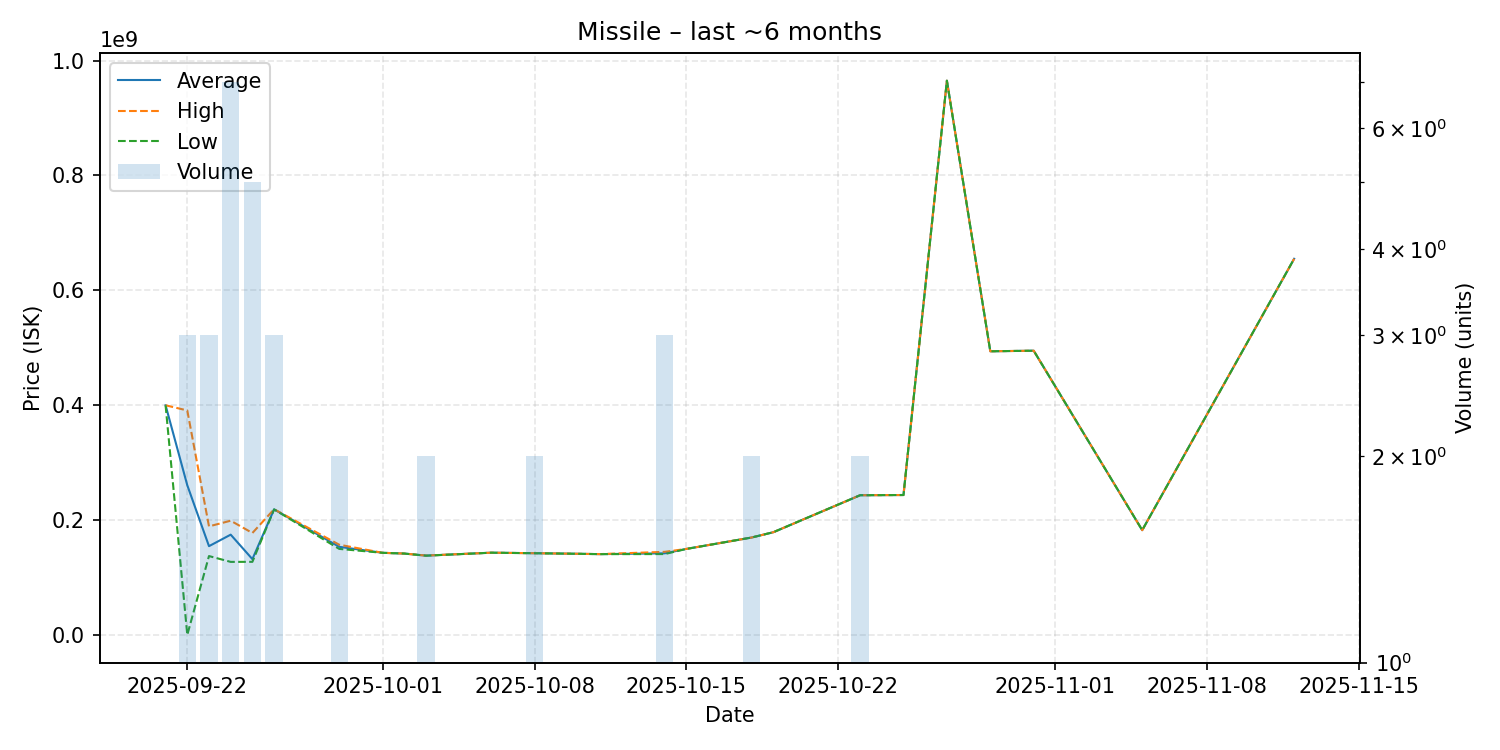

Data behind this chart, as committed beside it:
date, average, highest, lowest, order_count, volume
2025-09-21, 400000000, 400000000, 400000000, 1, 1
2025-09-22, 260783333, 391000000, 350000, 3, 3
2025-09-23, 154766667, 189200000, 137550000, 3, 3
2025-09-24, 174800000, 199100000, 127400000, 7, 7
2025-09-25, 132220000, 177700000, 127500000, 5, 5
2025-09-26, 218833333, 219000000, 218750000, 3, 3
2025-09-29, 153650000, 157300000, 150000000, 2, 2
2025-10-01, 143200000, 143200000, 143200000, 1, 1
2025-10-02, 141900000, 141900000, 141900000, 1, 1
2025-10-03, 138300000, 138400000, 138200000, 2, 2
2025-10-06, 143400000, 143400000, 143400000, 1, 1
2025-10-08, 142500000, 142500000, 142500000, 2, 2
2025-10-10, 141500000, 141500000, 141500000, 1, 1
2025-10-11, 140900000, 140900000, 140900000, 1, 1
2025-10-14, 142300000, 144900000, 141000000, 3, 3
2025-10-15, 150000000, 150000000, 150000000, 1, 1
2025-10-18, 169800000, 169800000, 169800000, 2, 2
2025-10-19, 179000000, 179000000, 179000000, 1, 1
2025-10-23, 243400000, 243400000, 243400000, 2, 2
2025-10-25, 243800000, 243800000, 243800000, 1, 1
2025-10-27, 965000000, 965000000, 965000000, 1, 1
2025-10-29, 494000000, 494000000, 494000000, 1, 1
2025-10-31, 495000000, 495000000, 495000000, 1, 1
2025-11-05, 182600000, 182600000, 182600000, 1, 1
2025-11-12, 655000000, 655000000, 655000000, 1, 1
